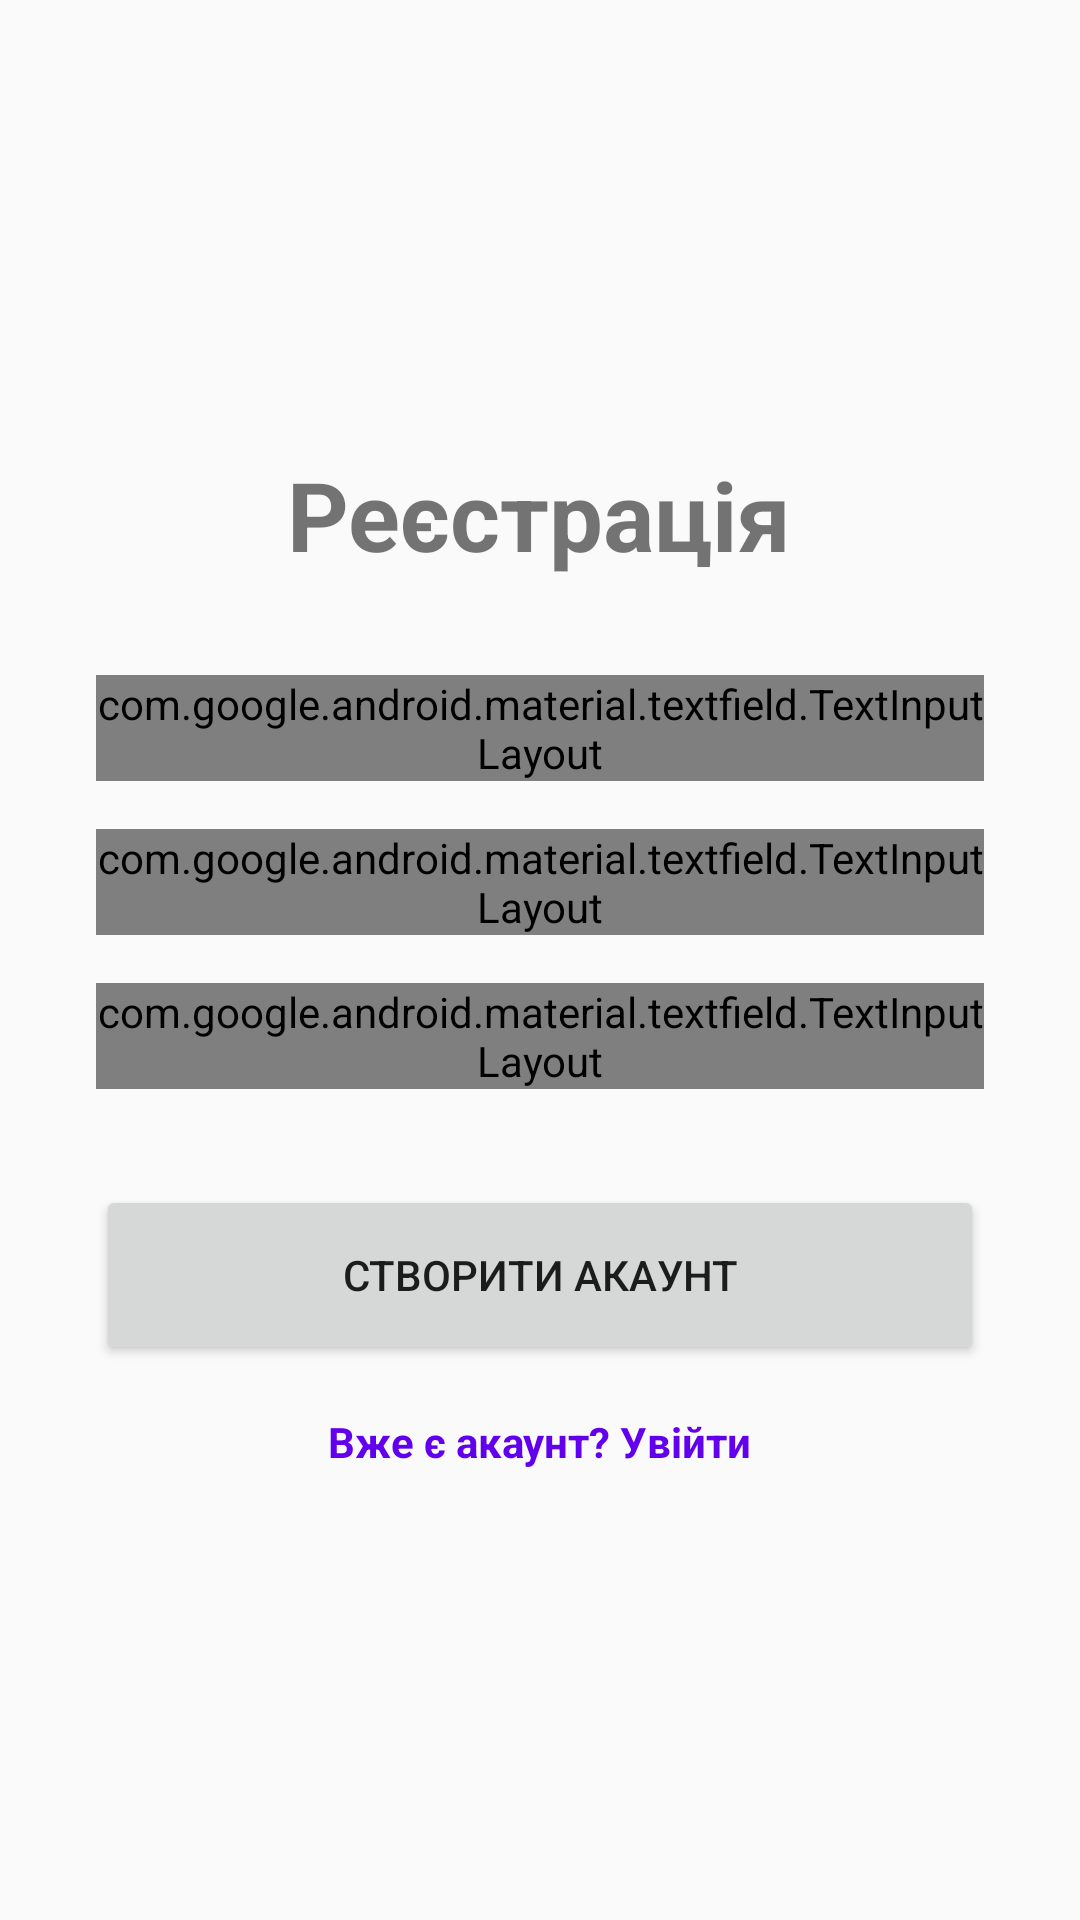

Write the Android layout XML for this screen, with the resource values it uses.
<!-- AndroidManifest.xml: application theme Theme.Kolo -->
<!-- res/layout/fragment_register.xml -->
<?xml version="1.0" encoding="utf-8"?>
<LinearLayout xmlns:android="http://schemas.android.com/apk/res/android"
    xmlns:app="http://schemas.android.com/apk/res-auto"
    android:layout_width="match_parent"
    android:layout_height="match_parent"
    android:orientation="vertical"
    android:padding="32dp"
    android:gravity="center">

    <TextView
        android:layout_width="wrap_content"
        android:layout_height="wrap_content"
        android:text="Реєстрація"
        android:textSize="32sp"
        android:textStyle="bold"
        android:layout_marginBottom="32dp"/>

    <com.google.android.material.textfield.TextInputLayout
        android:layout_width="match_parent"
        android:layout_height="wrap_content"
        android:hint="Ім'я"
        style="@style/Widget.MaterialComponents.TextInputLayout.OutlinedBox">

        <com.google.android.material.textfield.TextInputEditText
            android:id="@+id/etName"
            android:layout_width="match_parent"
            android:layout_height="wrap_content"
            android:inputType="textPersonName" />
    </com.google.android.material.textfield.TextInputLayout>

    <com.google.android.material.textfield.TextInputLayout
        android:layout_width="match_parent"
        android:layout_height="wrap_content"
        android:hint="Email"
        android:layout_marginTop="16dp"
        style="@style/Widget.MaterialComponents.TextInputLayout.OutlinedBox">

        <com.google.android.material.textfield.TextInputEditText
            android:id="@+id/etEmail"
            android:layout_width="match_parent"
            android:layout_height="wrap_content"
            android:inputType="textEmailAddress" />
    </com.google.android.material.textfield.TextInputLayout>

    <com.google.android.material.textfield.TextInputLayout
        android:layout_width="match_parent"
        android:layout_height="wrap_content"
        android:hint="Пароль"
        android:layout_marginTop="16dp"
        app:passwordToggleEnabled="true"
        style="@style/Widget.MaterialComponents.TextInputLayout.OutlinedBox">

        <com.google.android.material.textfield.TextInputEditText
            android:id="@+id/etPassword"
            android:layout_width="match_parent"
            android:layout_height="wrap_content"
            android:inputType="textPassword" />
    </com.google.android.material.textfield.TextInputLayout>

    <Button
        android:id="@+id/btnRegister"
        android:layout_width="match_parent"
        android:layout_height="60dp"
        android:text="Створити акаунт"
        android:layout_marginTop="32dp" />

    <TextView
        android:id="@+id/tvGoToLogin"
        android:layout_width="wrap_content"
        android:layout_height="wrap_content"
        android:text="Вже є акаунт? Увійти"
        android:textColor="@color/design_default_color_primary"
        android:layout_marginTop="16dp"
        android:textStyle="bold" />

</LinearLayout>
<!-- resources referenced by this layout -->
<resources>
  <style name="Theme.Kolo" parent="android:Theme.Material.Light.NoActionBar" />
</resources>
